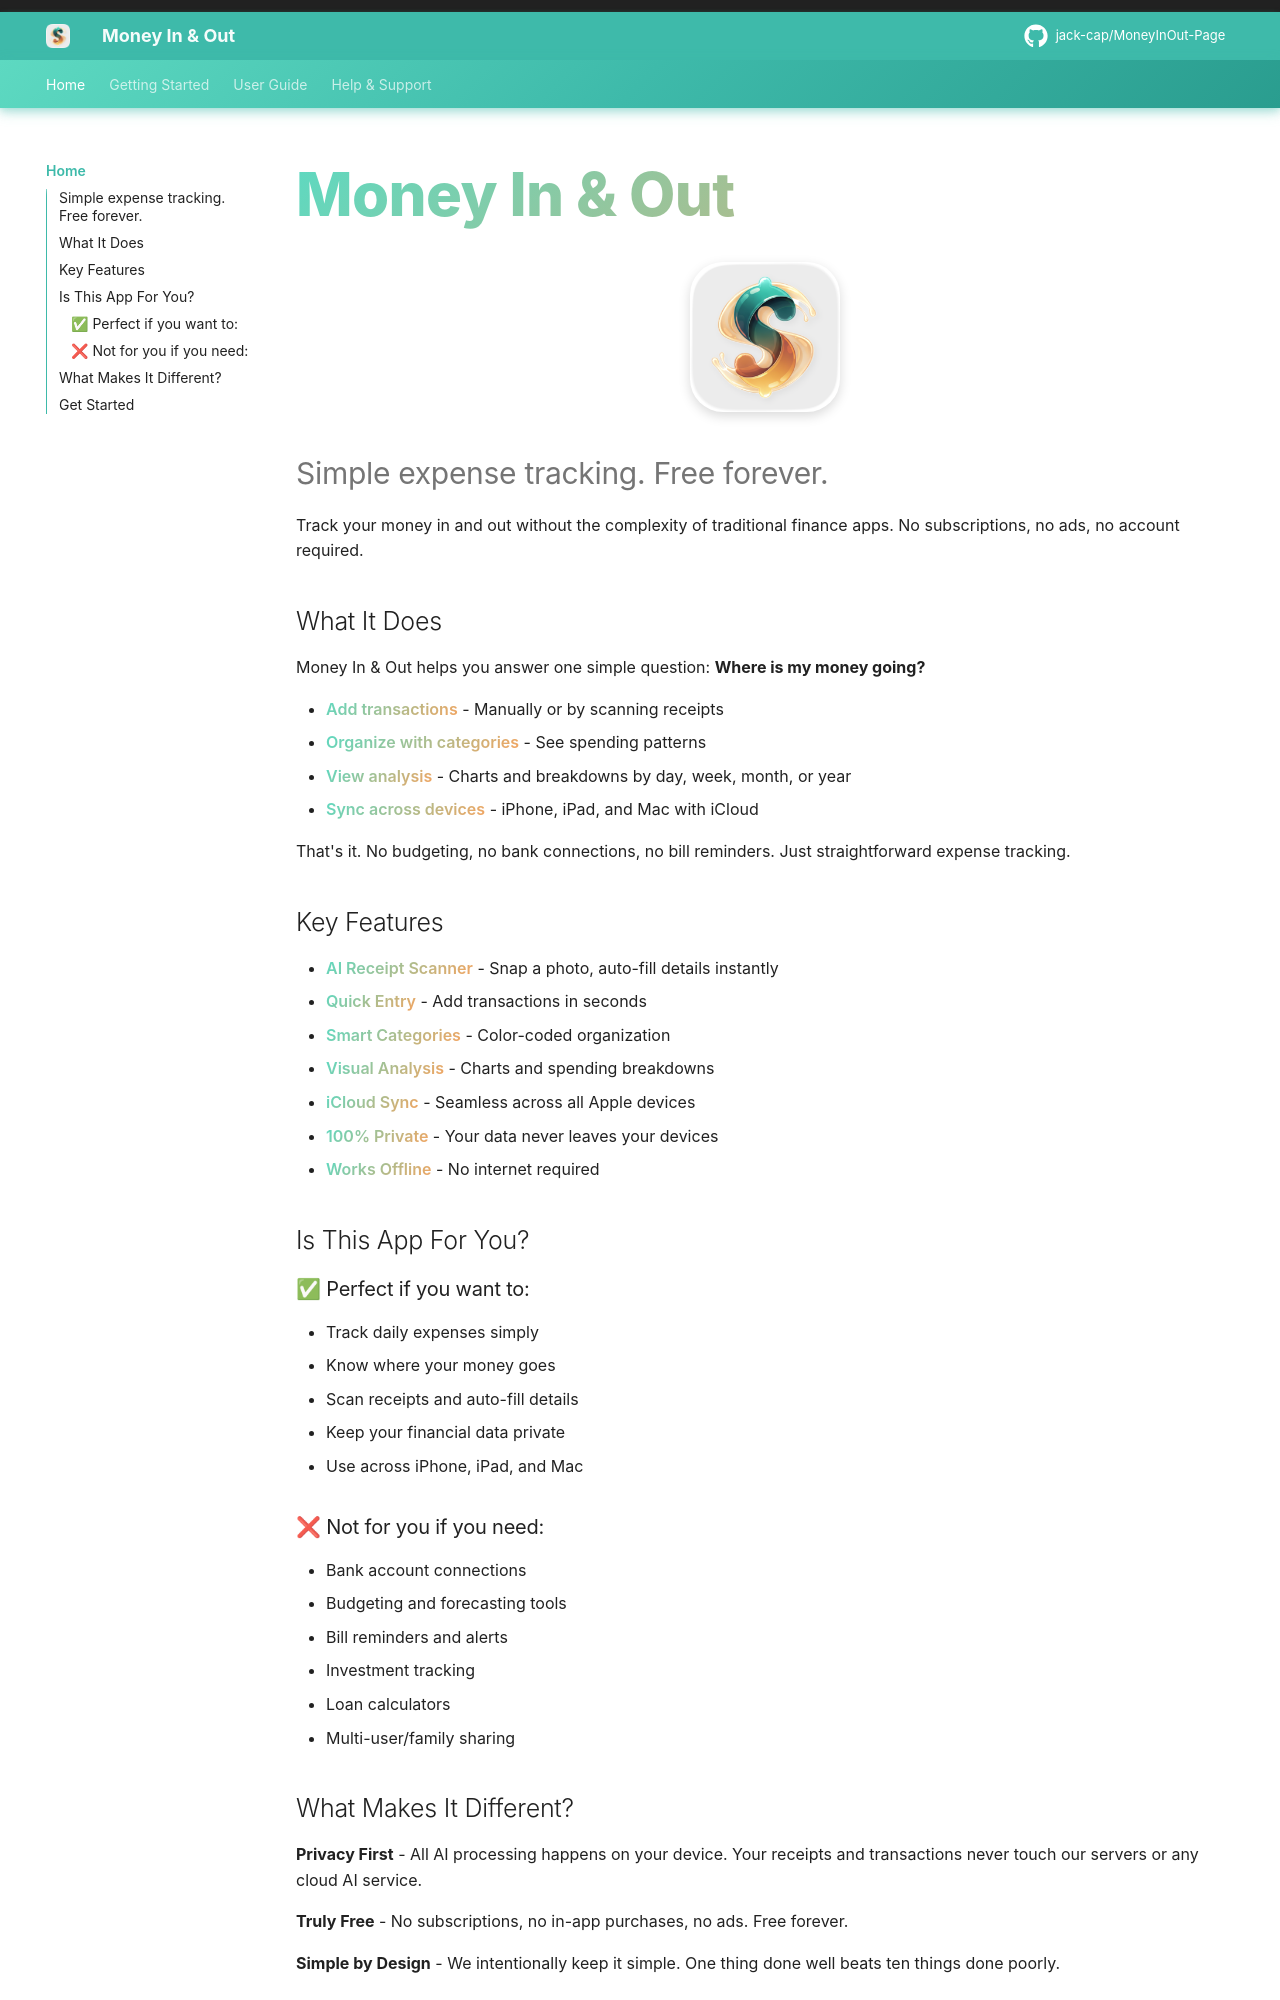

repository: jack-cap/MoneyInOut-Page · page: index.html · generator: mkdocs

# Money In & Out

<div style="text-align: center; margin: 2em 0;">
  <img src="assets/AppIcon.png" alt="Money In & Out App Icon" width="150" style="border-radius: 22%; box-shadow: 0 4px 12px rgba(0,0,0,0.15);">
</div>

## Simple expense tracking. Free forever.

Track your money in and out without the complexity of traditional finance apps. No subscriptions, no ads, no account required.

## What It Does

Money In & Out helps you answer one simple question: **Where is my money going?**

- **Add transactions** - Manually or by scanning receipts
- **Organize with categories** - See spending patterns
- **View analysis** - Charts and breakdowns by day, week, month, or year
- **Sync across devices** - iPhone, iPad, and Mac with iCloud

That's it. No budgeting, no bank connections, no bill reminders. Just straightforward expense tracking.

## Key Features

- **AI Receipt Scanner** - Snap a photo, auto-fill details instantly
- **Quick Entry** - Add transactions in seconds
- **Smart Categories** - Color-coded organization
- **Visual Analysis** - Charts and spending breakdowns
- **iCloud Sync** - Seamless across all Apple devices
- **100% Private** - Your data never leaves your devices
- **Works Offline** - No internet required

## Is This App For You?

### ✅ Perfect if you want to:
- Track daily expenses simply
- Know where your money goes
- Scan receipts and auto-fill details
- Keep your financial data private
- Use across iPhone, iPad, and Mac

### ❌ Not for you if you need:
- Bank account connections
- Budgeting and forecasting tools
- Bill reminders and alerts
- Investment tracking
- Loan calculators
- Multi-user/family sharing
